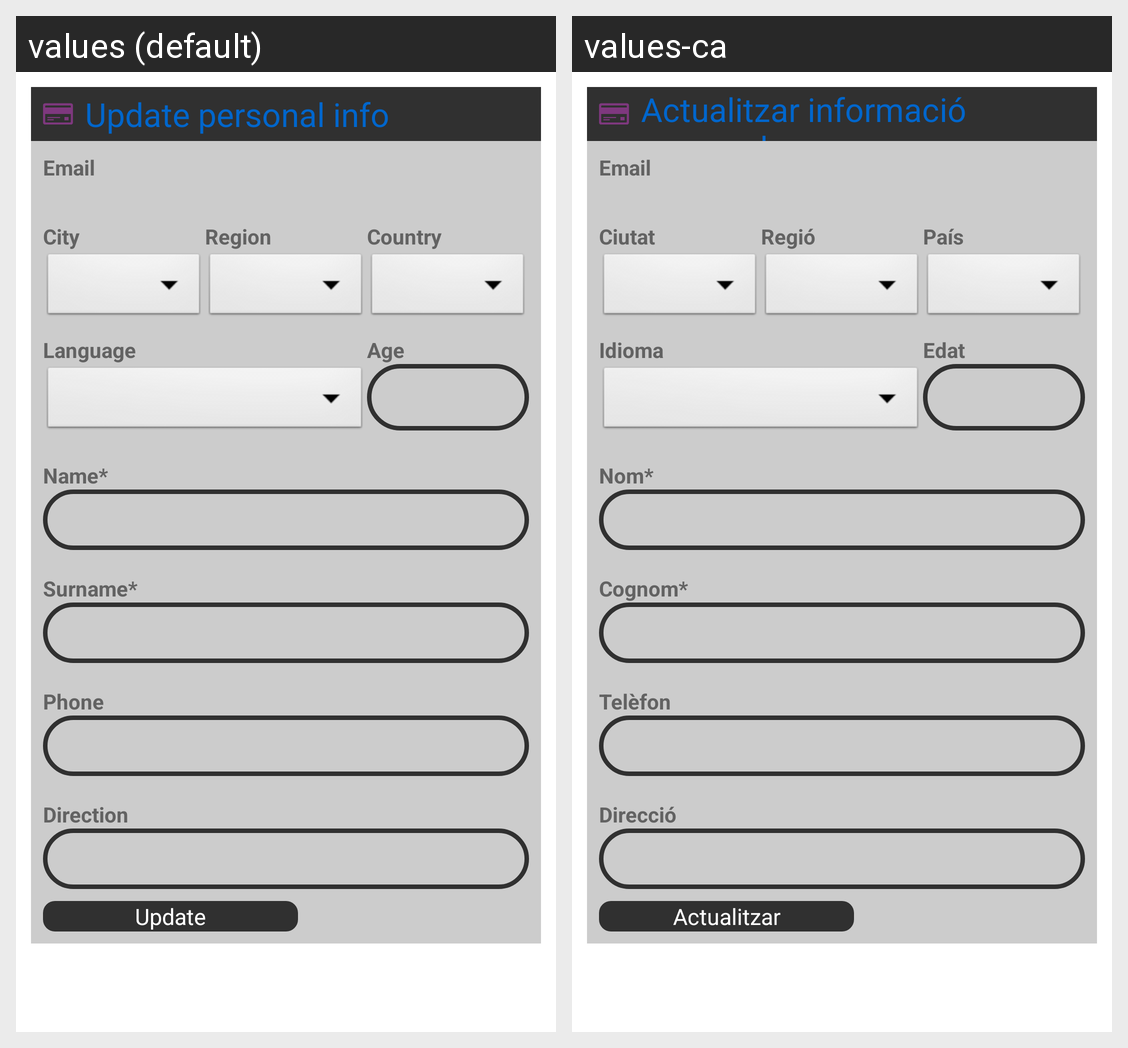

This grid shows one Android layout under two languages. Give, for every string resource on the screen, its name, the default text and each shown locale's text.
Android screen res/layout/activity_updateuserdata.xml rendered under 2 locales, left to right: values (default), values-ca. Device: Nexus 5 (rendered at 1080×1920; each locale shown at half size, 540×960, under a caption strip naming it); theme AppTheme.
Strings drawn on this screen, with the default value and each locale's value (text and hints the layout hard-codes, and strings that could not be matched under every locale, appear in the picture but are not listed):

title_updatepersonalinfo
  values: Update personal info
  values-ca: Actualitzar informació personal

email2
  values: Email
  values-ca: Email

city_name2
  values: City
  values-ca: Ciutat

region_name2
  values: Region
  values-ca: Regió

country_name2
  values: Country
  values-ca: País

language_name2
  values: Language
  values-ca: Idioma

age2
  values: Age
  values-ca: Edat

name
  values: Name*
  values-ca: Nom*

surname
  values: Surname*
  values-ca: Cognom*

phone
  values: Phone
  values-ca: Telèfon

direction
  values: Direction
  values-ca: Direcció

button_update
  values: Update
  values-ca: Actualitzar
